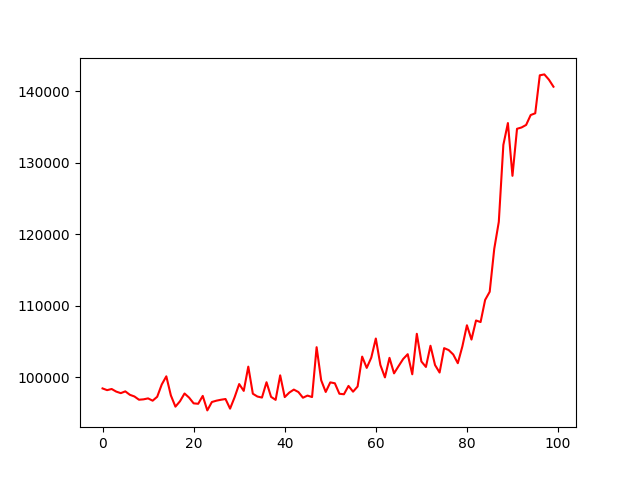

Data behind this chart, as committed beside it:
, 0
0, 98470
1, 98229
2, 98390
3, 98026
4, 97811
5, 98059
6, 97578
7, 97346
8, 96891
9, 96946
10, 97079
11, 96756
12, 97306
13, 99020
14, 100160
15, 97496
16, 95923
17, 96674
18, 97763
19, 97188
20, 96384
21, 96325
22, 97426
23, 95400
24, 96571
25, 96758
26, 96889
27, 96991
28, 95644
29, 97242
30, 99080
31, 98125
32, 101514
33, 97728
34, 97337
35, 97193
36, 99334
37, 97291
38, 96871
39, 100300
40, 97259
41, 97890
42, 98306
43, 97966
44, 97172
45, 97470
46, 97265
47, 104229
48, 99616
49, 97976
50, 99314
51, 99191
52, 97727
53, 97654
54, 98819
55, 98015
56, 98737
57, 102913
58, 101337
59, 102765
... 40 more rows
